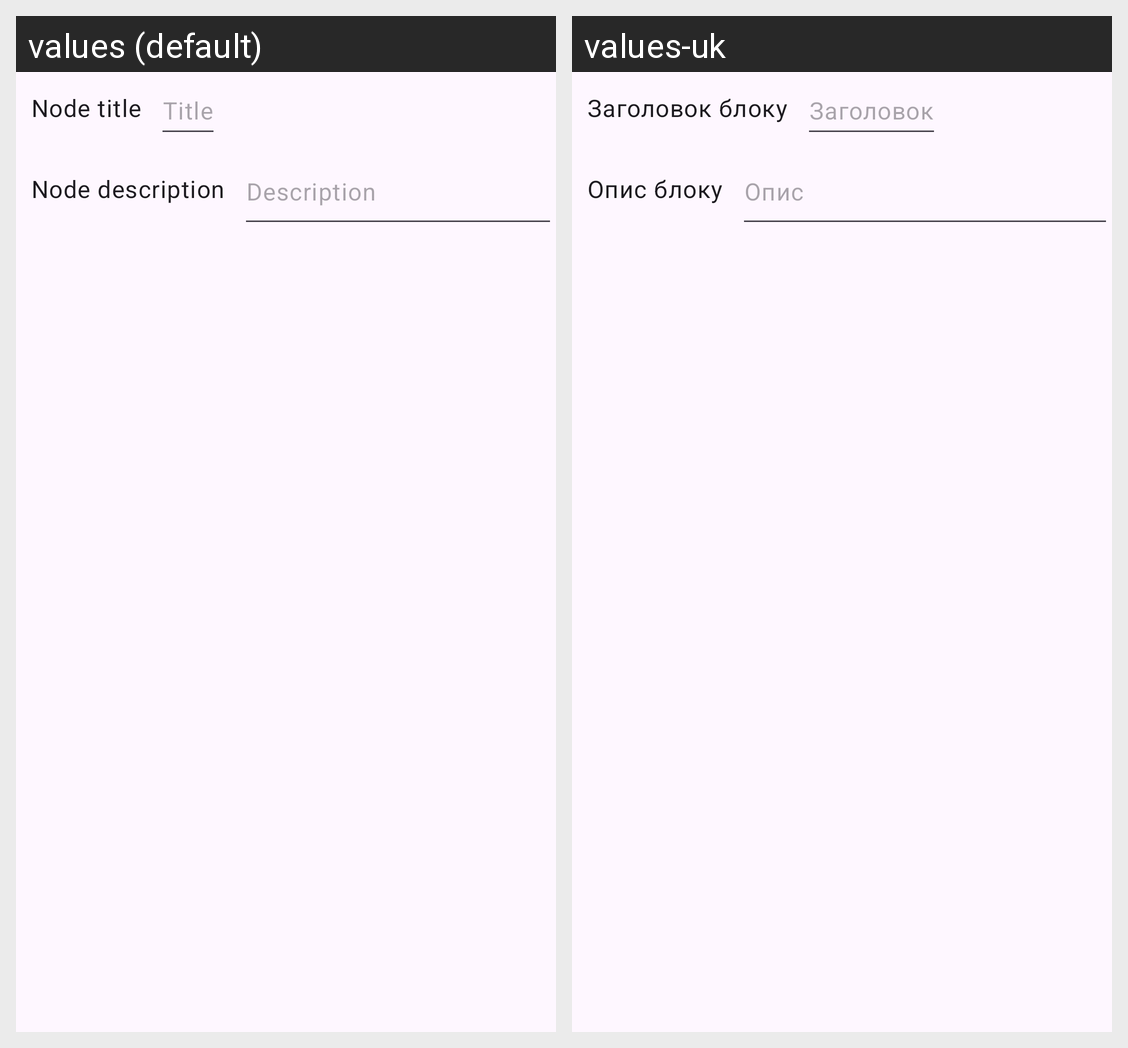

This grid shows one Android layout under two languages. Give, for every string resource on the screen, its name, the default text and each shown locale's text.
Android screen res/layout/create_node_dialog.xml rendered under 2 locales, left to right: values (default), values-uk. Device: Nexus 5 (rendered at 1080×1920; each locale shown at half size, 540×960, under a caption strip naming it); theme Theme.LQRLMobile.
Strings drawn on this screen, with the default value and each locale's value (text and hints the layout hard-codes, and strings that could not be matched under every locale, appear in the picture but are not listed):

node_title
  values: Node title
  values-uk: Заголовок блоку

title
  values: Title
  values-uk: Заголовок

node_description
  values: Node description
  values-uk: Опис блоку

description
  values: Description
  values-uk: Опис
